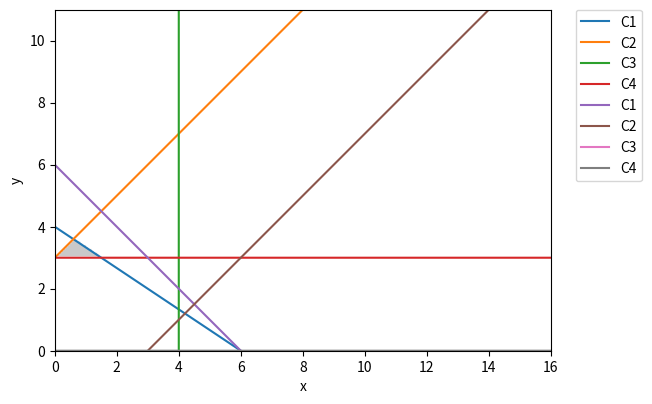

Here is the Python script that generated this plot:
import numpy as np
import matplotlib.pyplot as plt
d=np.linspace(-2,16,300)
x,y=np.meshgrid(d,d)
plt.imshow(((3*y<=(12-2*x))&(y<=(3+x))&(x<=4)&(y>=3)).astype(int),extent=(x.min(),x.max(),y.min(),y.max()),origin="lower",cmap="Greys",alpha=0.3)
x=np.linspace(0,20,2000)
y=np.linspace(0,20,2000)
y1=(12-2*x)/3
y2=(3+x)
x1=(y*0)+4
y3=(x*0)+3
plt.plot(x,y1,label=r'C1')
plt.plot(x,y2,label=r'C2')
plt.plot(x1,y,label=r'C3')
plt.plot(x,y3,label=r'C4')
plt.xlim((0,16))
plt.ylim((0,11))
plt.xlabel('x')
plt.ylabel('y')
plt.legend(bbox_to_anchor=(1.05, 1), loc=2, borderaxespad=0)
plt.show()
e=np.linspace(-2,16,300)
a,b=np.meshgrid(e,e)
plt.imshow(((b>=(6-a))&(b<=(a-3))&(a<=0)&(b>=0)).astype(int),extent=(x.min(),x.max(),y.min(),y.max()),origin="lower",cmap="Greys",alpha = 0.3)
a=np.linspace(0,20,2000)
b=np.linspace(0,20,2000)
b1=(6-a)
b2=(a-3)
a1=(b*0)
b3=(a*0)
plt.plot(a,b1,label=r'C1')
plt.plot(a,b2,label=r'C2')
plt.plot(a1,b,label=r'C3')
plt.plot(a,b3,label=r'C4')
plt.xlim((0,16))
plt.ylim((0,11))
plt.xlabel('x')
plt.ylabel('y')
plt.legend(bbox_to_anchor=(1.05,1),loc=2,borderaxespad=0)
plt.show()